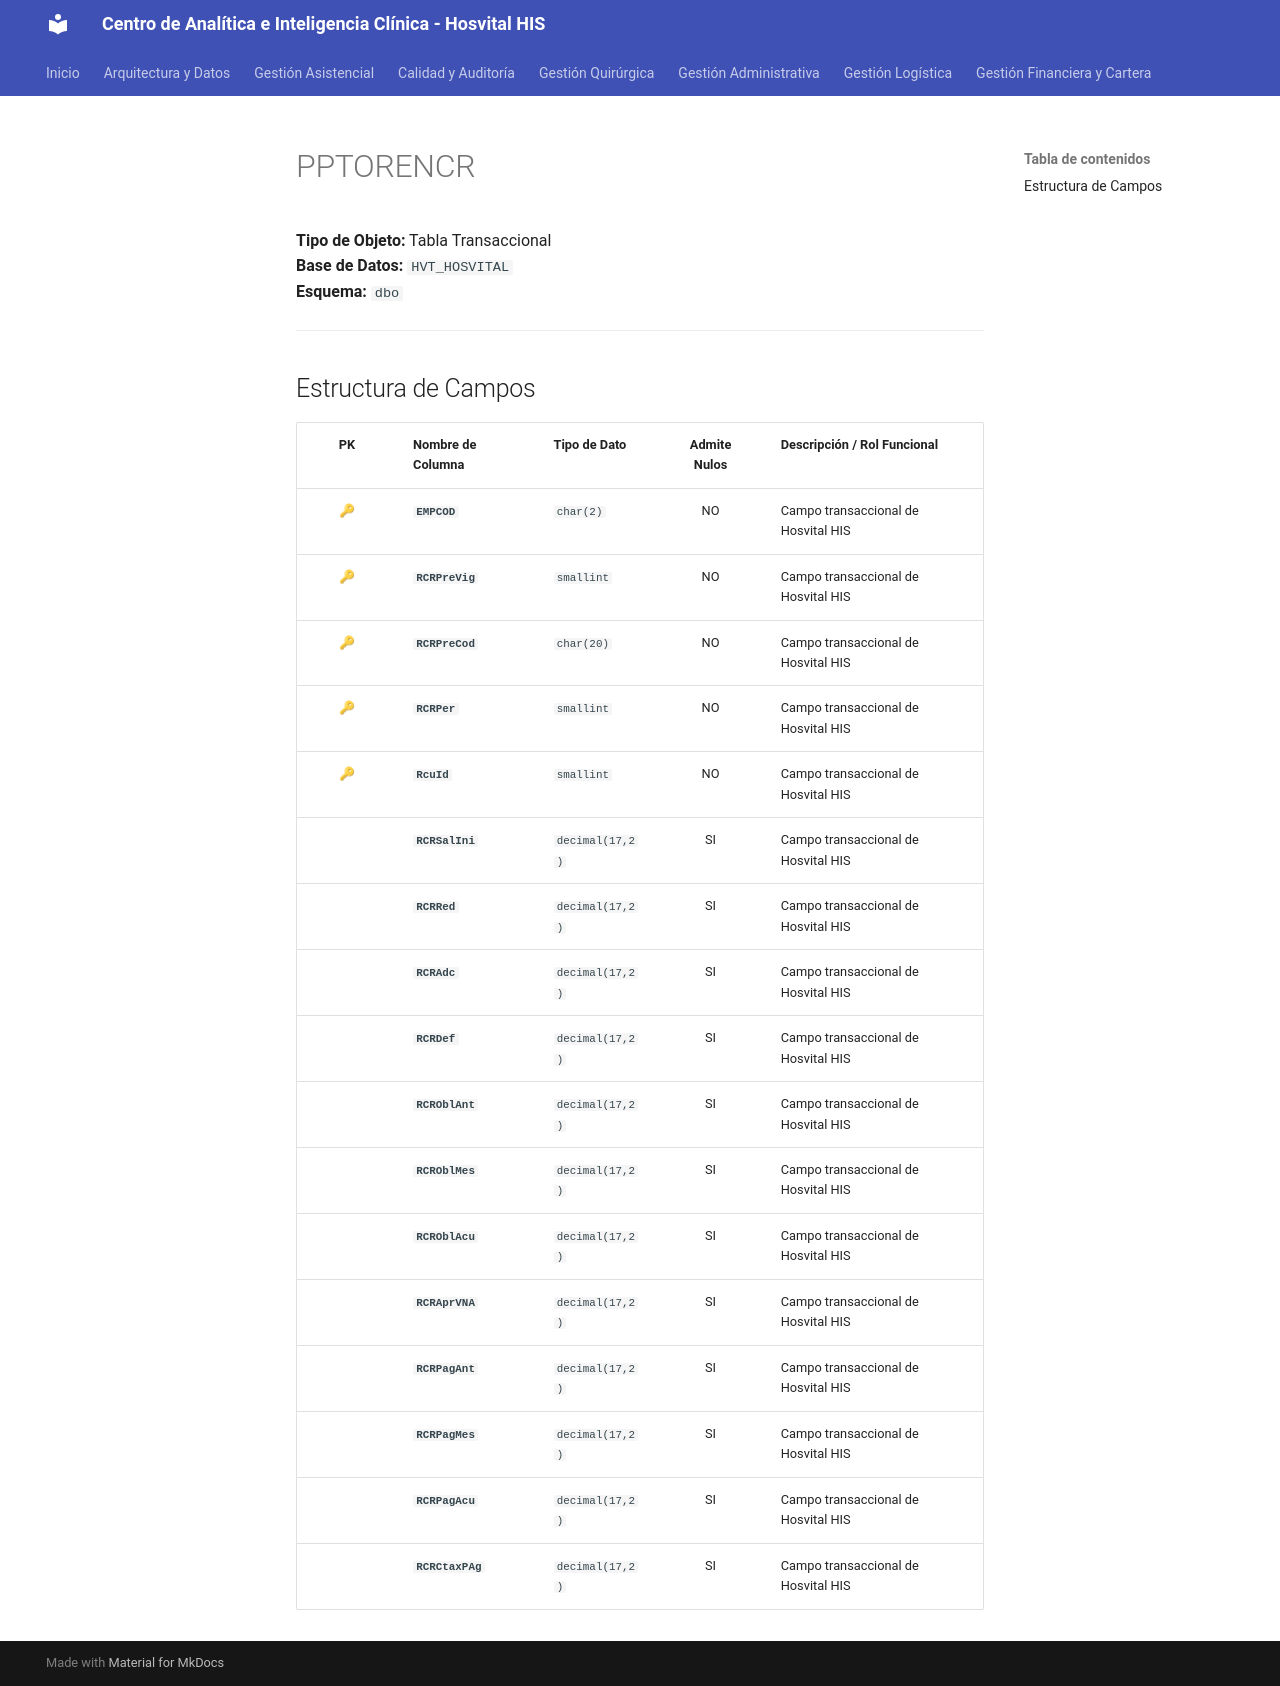

repository: SoporteSaludtech/superset-docs · page: diccionario-general/PPTORENCR/index.html · generator: mkdocs

# PPTORENCR

**Tipo de Objeto:** Tabla Transaccional  
**Base de Datos:** `HVT_HOSVITAL`  
**Esquema:** `dbo`

---

## Estructura de Campos

| PK | Nombre de Columna | Tipo de Dato | Admite Nulos | Descripción / Rol Funcional |
| :-: | :--- | :--- | :-: | :--- |
| 🔑 | **`EMPCOD`** | `char(2)` | NO | Campo transaccional de Hosvital HIS |
| 🔑 | **`RCRPreVig`** | `smallint` | NO | Campo transaccional de Hosvital HIS |
| 🔑 | **`RCRPreCod`** | `char(20)` | NO | Campo transaccional de Hosvital HIS |
| 🔑 | **`RCRPer`** | `smallint` | NO | Campo transaccional de Hosvital HIS |
| 🔑 | **`RcuId`** | `smallint` | NO | Campo transaccional de Hosvital HIS |
|  | **`RCRSalIni`** | `decimal(17,2)` | SI | Campo transaccional de Hosvital HIS |
|  | **`RCRRed`** | `decimal(17,2)` | SI | Campo transaccional de Hosvital HIS |
|  | **`RCRAdc`** | `decimal(17,2)` | SI | Campo transaccional de Hosvital HIS |
|  | **`RCRDef`** | `decimal(17,2)` | SI | Campo transaccional de Hosvital HIS |
|  | **`RCROblAnt`** | `decimal(17,2)` | SI | Campo transaccional de Hosvital HIS |
|  | **`RCROblMes`** | `decimal(17,2)` | SI | Campo transaccional de Hosvital HIS |
|  | **`RCROblAcu`** | `decimal(17,2)` | SI | Campo transaccional de Hosvital HIS |
|  | **`RCRAprVNA`** | `decimal(17,2)` | SI | Campo transaccional de Hosvital HIS |
|  | **`RCRPagAnt`** | `decimal(17,2)` | SI | Campo transaccional de Hosvital HIS |
|  | **`RCRPagMes`** | `decimal(17,2)` | SI | Campo transaccional de Hosvital HIS |
|  | **`RCRPagAcu`** | `decimal(17,2)` | SI | Campo transaccional de Hosvital HIS |
|  | **`RCRCtaxPAg`** | `decimal(17,2)` | SI | Campo transaccional de Hosvital HIS |
